60-way image classification set "classifier_dataset" from GitHub (yagit21/mtg_scanner_application); label vocabulary: Abandoned Outpost, Alluring Siren, Angelic Accord, archangel s light, Artifact Mutation, Augury Owl, Blood Artist, Boros Charm, Canal Monitor, Crippling Chill, Crosswinds, Cryptolith Fragment, Cyclops of One-Eyed Pass, Deception, Descendant of Soramaro, Dread Presence, Drunau Corpse Trawler, Duergar Hedge-Mage, Embodiment of Fury, Extinguish, Foul-Tongue Shriek, Frenemy of the Guildpact, Ghoulsteed, Gladecover Scout, Glimmer of Genius, Guiltfeeder, Harness the Storm, Hatchery Spider, I m rubber you re glue, imp s mischief, Impulsive Maneuvers, Karmic Justice, Kruin Striker, Lava Tubes, Lord of the Pit, Maelstrom Pulse, Mass Hysteria, Mazirek Kraul Death Priest, Merrow Harbinger, Mirri the Cursed Avatar, Mouth, Primal Druid, Puppeteer Clique, Ray of Erasure, Reach of Shadows, Rib Cage Spider, Riptide Mangler, rofellos s gift, Savvy Hunter, Shivan Raptor, Smelt, Spectral Reserves, Thriving Rats, Torch Fiend, Trap Essence, Ulvenwald Abomination, Vexing Scuttler, Vivid Creek, Warthog, Zhalfirin Decoy.

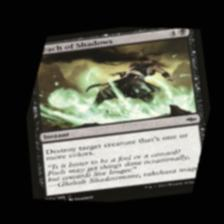
Label: Reach of Shadows

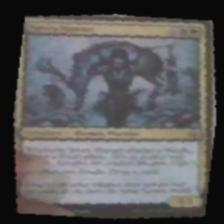
Label: Savvy Hunter

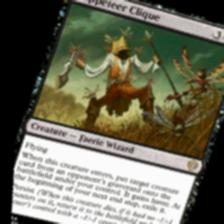
Label: Puppeteer Clique

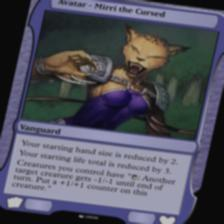
Label: Mirri the Cursed Avatar

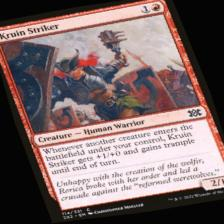
Label: Kruin Striker

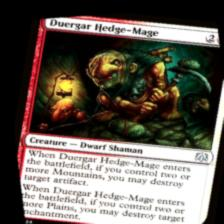
Label: Duergar Hedge-Mage
